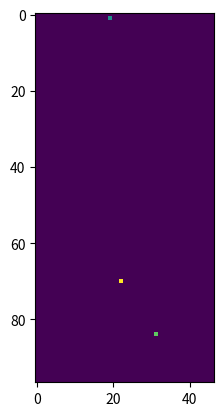

Write the Python code that produced this figure.
import numpy as np
import matplotlib.pyplot as plt
import math

FLOOR_VAL = 0
WAAL_VAL = 1
BOX_VAL = 2
WORKER_VAL = 3
DESTINATION_VAL = 4

def get_xy_positions(val, width, height):
    start_pos_y = val // width
    start_pos_x = val - start_pos_y * width
    return start_pos_x, start_pos_y

def check_if_path_exists(width, height, box_pos, end_pos):
    # initialize useful variables
    map_size = width * height
    upper_left_pos = 0
    upper_right_pos = width - 1
    bottom_left_pos = map_size - width
    bottom_right_pos = map_size - 1
    
    # check if box stuck in the corner
    if (width > 1 and height > 1) and (box_pos == upper_left_pos or\
       box_pos == upper_right_pos or\
       box_pos == bottom_left_pos or\
       box_pos == bottom_right_pos):
        return False
    
    # get x, y coords from positions
    box_pos_x, box_pos_y = get_xy_positions(box_pos, width, height)
    end_pos_x, end_pos_y = get_xy_positions(end_pos, width, height)
    
    # check if box stuck adjecent to map border
    if (end_pos_x != box_pos_x and (box_pos_x == 0 or box_pos_x == width - 1)) or\
       (end_pos_y != box_pos_y and (box_pos_y == 0 or box_pos_y == height - 1)):
           return False
       
    return True

def is_legal(width, height, start_pos, box_pos, end_pos):
    
    # check if positions overlap
    if start_pos == box_pos or start_pos == end_pos or box_pos == end_pos:
        return False
    
    # if one of dimensions is 1 - check if the positions are in legal order
    # legal order: start_pos > box_pos > end_pos or start_pos < box_pos < end_pos
    if (width == 1 or height == 1) and\
        not ((start_pos > box_pos and box_pos > end_pos) or\
             (start_pos < box_pos and box_pos < end_pos)):
            return False
             
    return check_if_path_exists(width, height, box_pos, end_pos)

def find_path(game_map, width, height, current_pos, finish_pos):
    current_pos_x, current_pos_y = get_xy_positions(current_pos, width, height)
    finish_pos_x, finish_pos_y = get_xy_positions(finish_pos, width, height)    
    new_pos_x, new_pos_y = current_pos_x, current_pos_y
    
    x_diff = finish_pos_x - current_pos_x
    y_diff = finish_pos_y - current_pos_y
    move_vertical = np.random.choice([True, False])
    while (x_diff > 0 and y_diff > 0) or\
          not check_if_path_exists(width, height, current_pos, finish_pos):
        
        if not game_map[current_pos_y, current_pos_x]:
            game_map[current_pos_y, current_pos_x] = -1
              
        change_direction = np.random.choice([True, False], p=[0.2, 0.8])
        if change_direction:
            move_vertical = not move_vertical
        
        move_to_destination = np.random.choice([True, False], p=[0.7, 0.3])
        if move_vertical:
            if move_to_destination and y_diff:
                new_pos_y += math.copysign(1, y_diff)
            else:
                new_pos_y += np.random.choice([-1, 1])
        else:
            if move_to_destination and x_diff:
                new_pos_x += math.copysign(1, y_diff)
            else:
                new_pos_x += np.random.choice([-1, 1])

def generate_map(width, height):
    if np.round(width) != width or np.round(height) != height:
        raise ValueError("height and width must be integers")
    if width > 100 or height > 100 or width < 1 or height < 1:
        raise ValueError("height and width must be between 1 and 100")
        
    map_size = width * height
    if map_size < 3:
        raise ValueError("no legal map can be generated with mapsize smaller than 3")    
    if width == 2 and height == 2:
        raise ValueError("map with height=2 and width=2 cannot be solved")
        
    game_map = np.full((height, width), FLOOR_VAL, dtype=np.uint8)
    
    start_pos = np.random.randint(0, map_size)
    box_pos = np.random.randint(0, map_size)
    end_pos = np.random.randint(0, map_size)
    while not is_legal(width, height, start_pos, box_pos, end_pos):
        start_pos = np.random.randint(0, map_size)
        box_pos = np.random.randint(0, map_size)
        end_pos = np.random.randint(0, map_size)
    
    start_pos_x, start_pos_y = get_xy_positions(start_pos, width, height)
    box_pos_x, box_pos_y = get_xy_positions(box_pos, width, height)
    end_pos_x, end_pos_y = get_xy_positions(end_pos, width, height)
    
    game_map[start_pos_y, start_pos_x] = WORKER_VAL
    game_map[box_pos_y, box_pos_x] = BOX_VAL
    game_map[end_pos_y, end_pos_x] = DESTINATION_VAL

    return game_map
    
if __name__ == "__main__":
    for i in range(10000):
        width = 0
        height = 0
        while width * height < 3 or (width == 2 and height == 2):
            width = np.random.randint(1, 101)
            height = np.random.randint(1, 101)
            
        m = generate_map(width, height)
        assert((m == 0).sum() == width * height - 3)
        
    plt.imshow(m)
    plt.show()